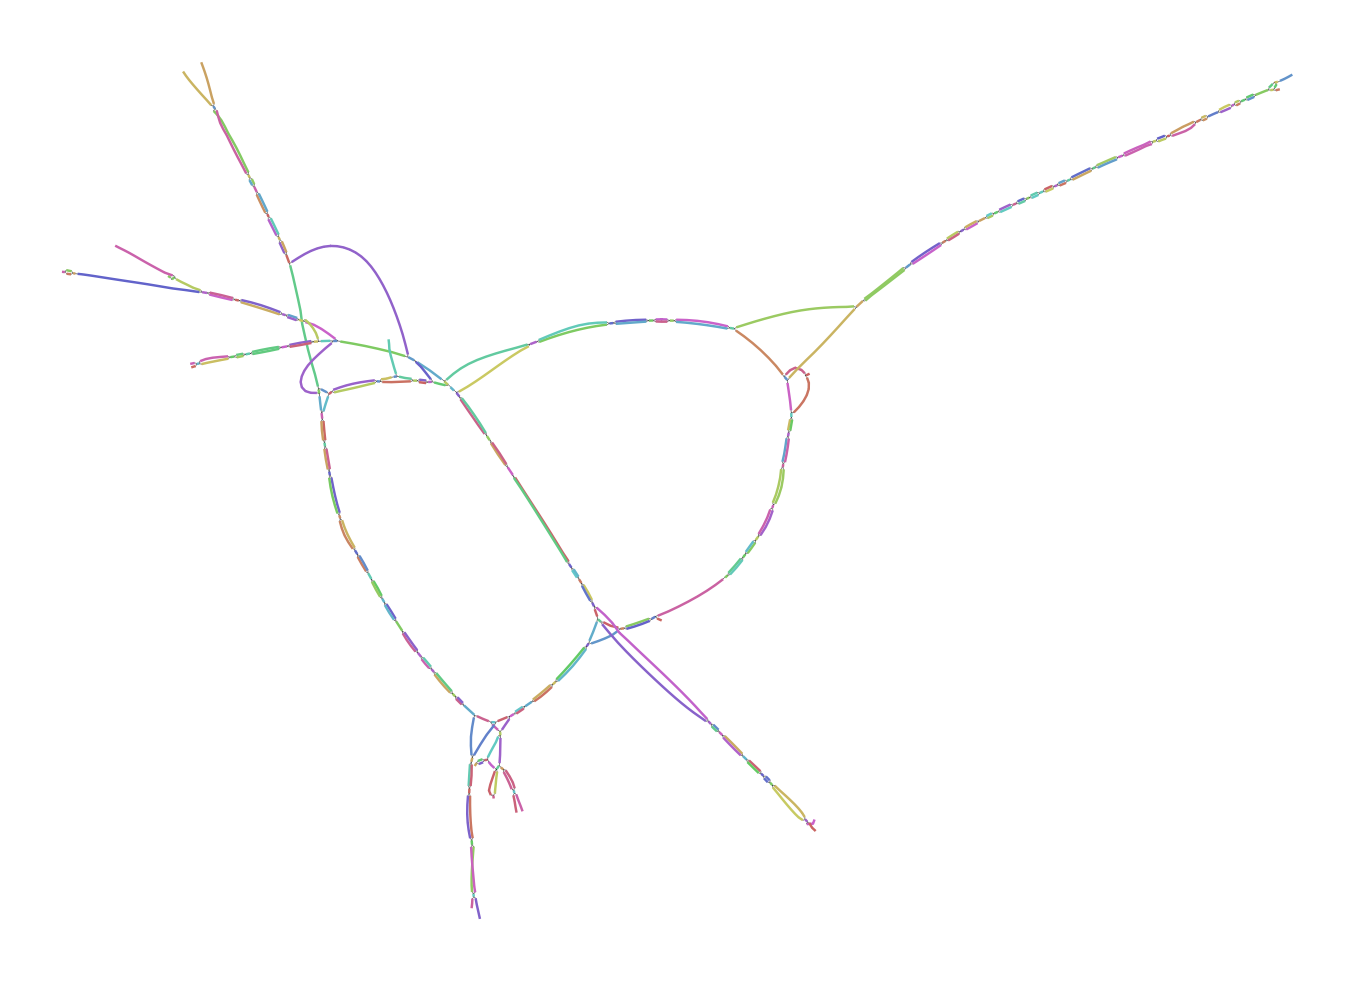

Source data for this figure (header and first rows):
Node_Label, Sequence
k_299, CTGCCCCATACTGGGTACCCAAGGCCATTTGTTCTGATAG…
k_301, CCTGCCCCATACTG
k_335, CCATCATCACTATTTCACCTGCCCCATACT
k_337, CCCATCATCACTAT
k_451, GGCAGGAGTACAATTCTTTGTATACCAGATGTAACCAAGC…
k_455, CAGGCAGGAGTACAA
k_583, TTAGGTAGTACAACTTGACTAATTCGTAGGTGGGTAGGAT…
k_589, TCTTTAGGTAGTACAA
k_625, CTACGTCAGTCTTGACGTTCTTTAGGTAGTA
k_631, TTTCTACGTCAGTCTT
k_711, GTTGCTACCCCCCTTATTTTGCTAGTCCTACT
k_831, GTCGAACCACTGACGACTACCCTGTACTCAGGGCTTCAGC…
k_1205, GGTCATAGTGGTAGTCCTTTGACCCGGTTGCTGTTTCCTG…
k_1213, AACAGGTCATAGTGGTA
k_1563, TTCTCTGAGTCCAGTACTTCTCCAACATTCTTCTTCTCTA…
k_1963, AGGGTATTTTGGAAGACACCCTCACCCTCTTTT
k_1965, AAGGGTATTTTGGA
k_2139, TTCCACTCACAGGTCCCTTGCTATTACCCGACCTGCAGTC…
k_2149, ATAGATTCCACTCACAGG
k_2277, GTGGCATCTCGAGGCTCTTCCTCCGAAGCGTCGAACCACT…
k_2303, TGCCCTCGTCCACGTGGCATCTCGAG
k_2331, ATGTGCTGTGGGCATGCCCTCGTCCAC
k_2333, GATGTGCTGTGGGC
k_2443, TTGCTGTCTCATAGTATCTTATCTTCCTTCCTGTTTTCAA…
k_2457, TTTGGTATTGCTGTCTCATA
k_2890, TTGAAACATCCAAG
k_2892, TGAAACATCCAAGTATCTCCTTCAACCTGAGAATAGGGGA…
k_2985, ATTTTTCAAAACCCGTCCTTTTTAAATCACTCAAGTTCTT…
k_2993, GCCAATTTTTCAAAACC
k_3709, CGTCTTCCCCTAGTTTCCTCGCATTCAGGAATGAGTAGTT…
k_3717, GGCACGTCTTCCCCTAG
k_3817, AGGTTTAGTTGGTTTTTGTCACAATCTTGTATATCCGTGT…
k_3823, GTGAGGTTTAGTTGGT
k_4019, TCCTGCTCCTGTCATTATGGTGCCAATCTGGTTATTATAA…
k_4021, TTCCTGCTCCTGTC
k_4645, CATCTGCCGTTATGACGGGCACCTCCACCATATGGTCGGT…
k_4653, TCACCATCTGCCGTTAT
k_4839, TGGACGGGAAGAGGTACACGCCTTCCCCACTTTCATCCAC…
k_4853, TTCTGTCTGGACGGGAAGAG
k_4969, GGTATGCACCCTTGAATCCAACTCCGGTGTATCTCTTTGC…
k_4971, AGGTATGCACCCTT
k_4999, TGGGCTCATCACCCAGGTATGCACCCT
k_5025, AGGTCACGGTGGTTGGGCTCATCACC
k_5060, ATACTGGACAAGCT
k_5062, TACTGGACAAGCTGACTGCGTTTTTCGGGGTTATGCCAAG…
k_5419, GTGTGGGGCTGTCCCTAGCTTGTGTCACCACGTTCAAATC…
k_5457, TTCTTGCAGCCTGTCAATGGTGTGGGGCTGTC
k_5789, GTTCTACTACCTTGGAGAGGTTATGGTAATTCCAAGTTTT…
k_5799, GGCTGGTTCTACTACCTT
k_5855, CACTGGTAGCATAGGGGAGGTATGCCAAGGCTGGTTCTAC…
k_6059, CGTACCTCTGTGCCTGTAACAGGTCATAGT
k_6067, ATCCCGTACCTCTGTGC
k_6470, GCTGGTAAGGATCT
k_6472, CTGGTAAGGATCTATTGGTTTGTGATAGTATGGGTAGGAC…
k_6615, TCTTCATCTTCAGT
k_6985, AATGTATAAGCTAACCATGTCGTTACTGTGGCGGCTGGTA…
k_7021, CCAATATCTTCATTTACAAATGTATAAGCTA
k_7191, CCCCTTTCTCCACTTGAATCCAATCTTGTTGCCATCTTTG…
k_7231, GCACTGGTAGCATA
k_7232, ATGCTACCAGTGCCCTAAAGATGTTCACCCCGACTAGACT…
... 257 more rows
